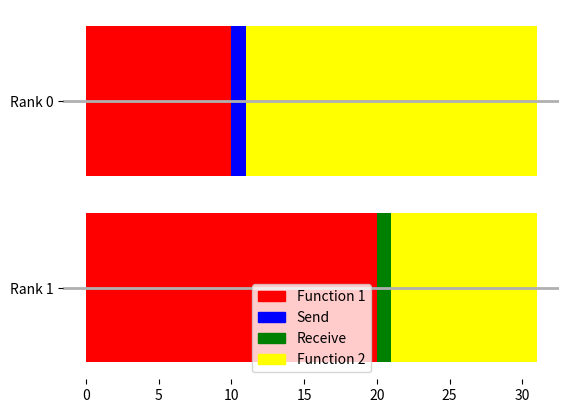

Recreate this plot in Python. (Note: this script raises an exception after producing the figure.)
import matplotlib
matplotlib.use('Agg')
from matplotlib import pyplot as plt
import matplotlib.patches as mpatches
import sys
figure, axes = plt.subplots()
axes.set_frame_on(False)
axes.get_xaxis().tick_bottom()
axes.get_yaxis().grid( linestyle='-', linewidth=2)
axes.broken_barh([(0, 20),(20,1),(21, 10)], (0.6, 0.8), facecolors=('red','green', 'yellow'))
axes.broken_barh([(0, 10),(10,1),(11, 20)], (1.6, 0.8), facecolors=('red','blue','yellow'))
axes.set_yticks([1, 2])
axes.set_yticklabels(['Rank 1', 'Rank 0'])
red_patch = mpatches.Patch(color='red', label='Function 1')
blue_patch = mpatches.Patch(color='blue', label='Send')
green_patch = mpatches.Patch(color='green', label='Receive')
yellow_patch = mpatches.Patch(color='yellow', label='Function 2')
axes.legend(handles=[red_patch, blue_patch, green_patch, yellow_patch])
figure.savefig(sys.argv[1])
